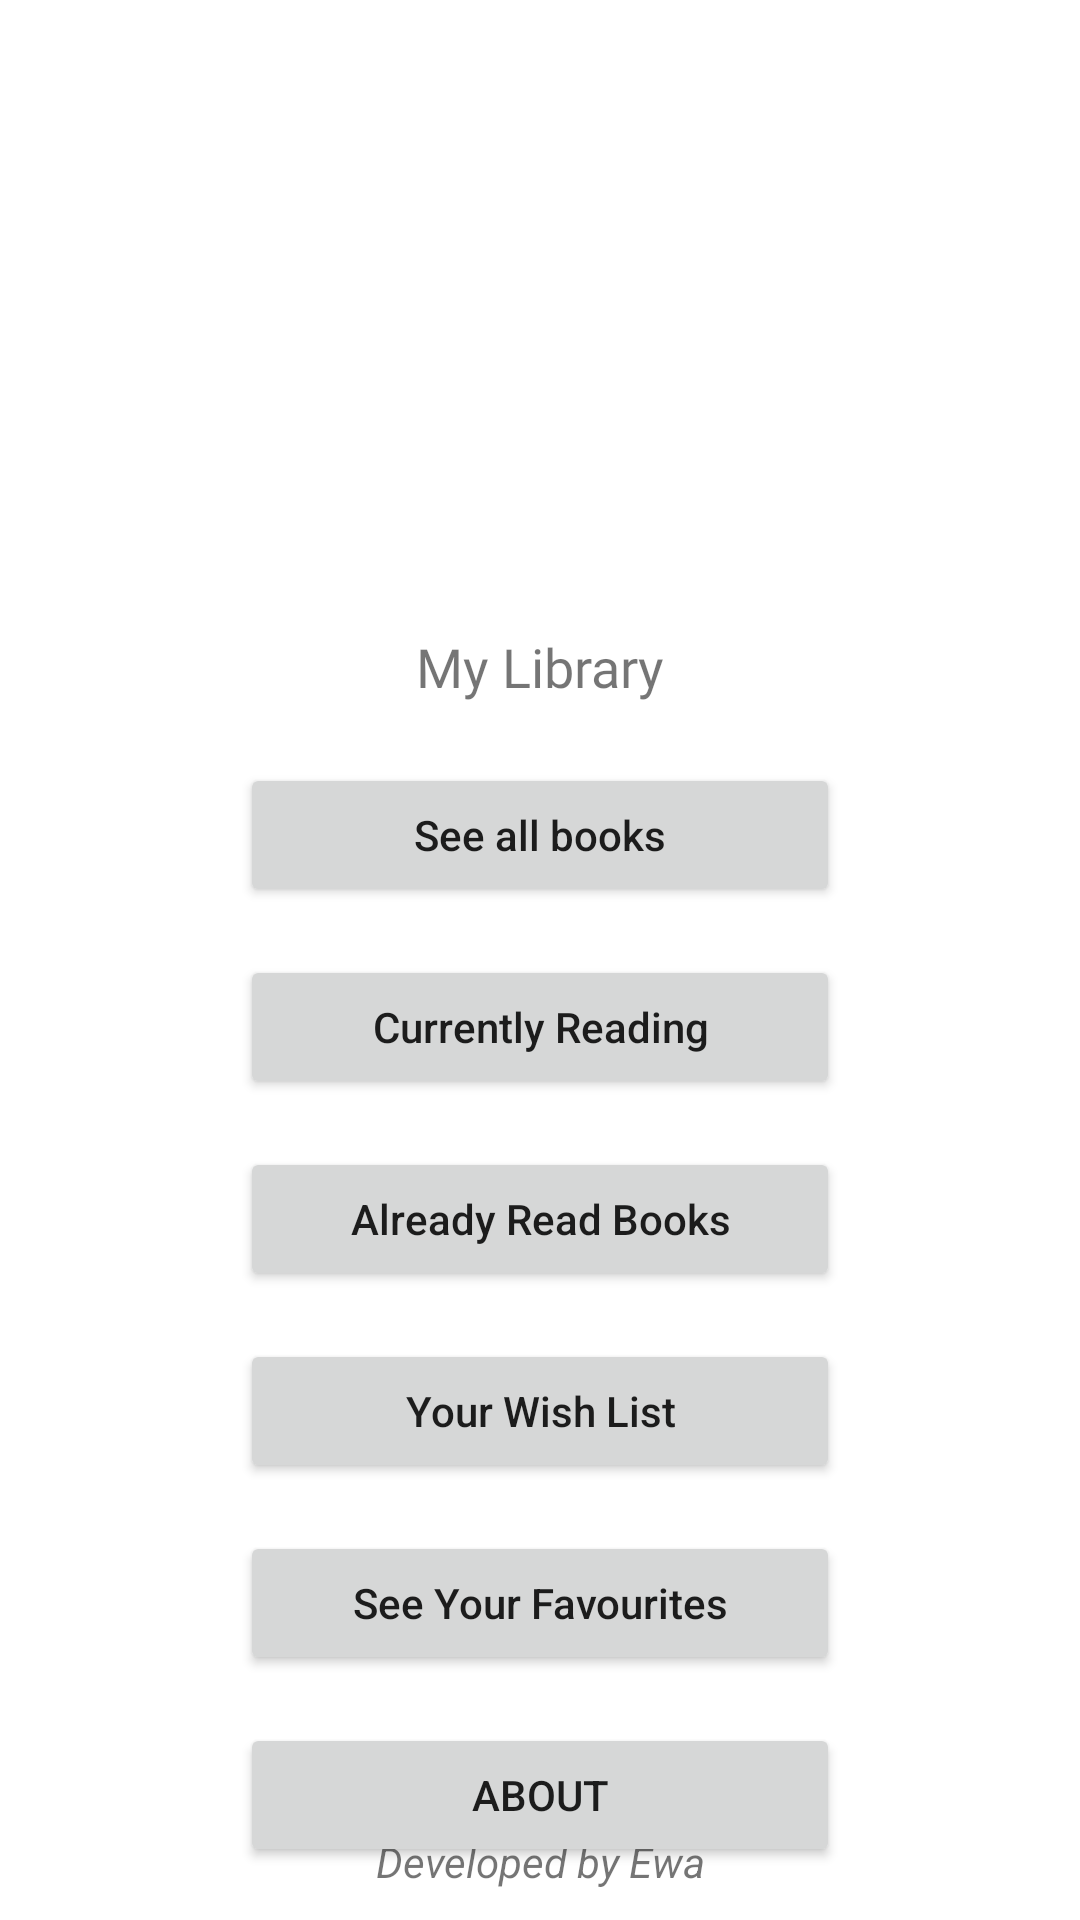

This screen was rendered from an Android layout file. Write that file and the resources it references.
<!-- AndroidManifest.xml: application theme Theme.MyLibrary -->
<!-- res/layout/activity_main.xml -->
<?xml version="1.0" encoding="utf-8"?>
<androidx.constraintlayout.widget.ConstraintLayout xmlns:android="http://schemas.android.com/apk/res/android"
    xmlns:app="http://schemas.android.com/apk/res-auto"
    xmlns:tools="http://schemas.android.com/tools"
    android:layout_width="match_parent"
    android:layout_height="match_parent"
    tools:context=".MainActivity">

    <TextView
        android:id="@+id/txtName"
        android:layout_width="wrap_content"
        android:layout_height="wrap_content"
        android:layout_marginTop="30dp"
        android:fontFamily="@font/lemon"
        android:text="@string/my_library"
        android:textSize="18sp"
        app:layout_constraintEnd_toEndOf="parent"
        app:layout_constraintStart_toStartOf="parent"
        app:layout_constraintTop_toBottomOf="@+id/imgLogo" />

    <Button
        android:id="@+id/btnWantToRead"
        android:layout_width="200dp"
        android:layout_height="wrap_content"
        android:layout_marginTop="16dp"
        android:text="@string/your_wish_list"
        android:textAllCaps="false"
        app:layout_constraintEnd_toEndOf="@+id/btnAlreadyRead"
        app:layout_constraintStart_toStartOf="@+id/btnAlreadyRead"
        app:layout_constraintTop_toBottomOf="@+id/btnAlreadyRead" />

    <Button
        android:id="@+id/btnAllBooks"
        android:layout_width="200dp"
        android:layout_height="wrap_content"
        android:layout_marginTop="20dp"
        android:text="See all books"
        android:textAllCaps="false"
        app:layout_constraintEnd_toEndOf="parent"
        app:layout_constraintStart_toStartOf="parent"
        app:layout_constraintTop_toBottomOf="@+id/txtName" />

    <Button
        android:id="@+id/btnCurrentlyReading"
        android:layout_width="200dp"
        android:layout_height="wrap_content"
        android:layout_marginTop="16dp"
        android:text="Currently Reading"
        android:textAllCaps="false"
        app:layout_constraintEnd_toEndOf="@+id/btnAllBooks"
        app:layout_constraintStart_toStartOf="@+id/btnAllBooks"
        app:layout_constraintTop_toBottomOf="@+id/btnAllBooks" />

    <Button
        android:id="@+id/btnAlreadyRead"
        android:layout_width="200dp"
        android:layout_height="wrap_content"
        android:layout_marginTop="16dp"
        android:text="Already Read Books"
        android:textAllCaps="false"
        app:layout_constraintEnd_toEndOf="@+id/btnCurrentlyReading"
        app:layout_constraintStart_toStartOf="@+id/btnCurrentlyReading"
        app:layout_constraintTop_toBottomOf="@+id/btnCurrentlyReading" />

    <Button
        android:id="@+id/btnFavourites"
        android:layout_width="200dp"
        android:layout_height="wrap_content"
        android:layout_marginTop="16dp"
        android:text="See Your Favourites"
        android:textAllCaps="false"
        app:layout_constraintEnd_toEndOf="@+id/btnWantToRead"
        app:layout_constraintStart_toStartOf="@+id/btnWantToRead"
        app:layout_constraintTop_toBottomOf="@+id/btnWantToRead" />

    <ImageView
        android:id="@+id/imgLogo"
        android:layout_width="220dp"
        android:layout_height="150dp"
        android:layout_marginTop="30dp"
        android:src="@mipmap/book"
        app:layout_constraintEnd_toEndOf="parent"
        app:layout_constraintHorizontal_bias="0.498"
        app:layout_constraintStart_toStartOf="parent"
        app:layout_constraintTop_toTopOf="parent" />

    <TextView
        android:id="@+id/txtLicence"
        android:layout_width="wrap_content"
        android:layout_height="wrap_content"
        android:layout_marginBottom="10dp"
        android:text="Developed by Ewa"
        android:textStyle="italic"
        app:layout_constraintBottom_toBottomOf="parent"
        app:layout_constraintEnd_toEndOf="parent"
        app:layout_constraintStart_toStartOf="parent" />

    <Button
        android:id="@+id/btnAbout"
        android:layout_width="200dp"
        android:layout_height="wrap_content"
        android:layout_marginTop="16dp"
        android:text="About"
        android:textAllCaps="true"
        app:layout_constraintEnd_toEndOf="@+id/btnFavourites"
        app:layout_constraintStart_toStartOf="@+id/btnFavourites"
        app:layout_constraintTop_toBottomOf="@+id/btnFavourites" />
</androidx.constraintlayout.widget.ConstraintLayout>
<!-- resources referenced by this layout -->
<resources>
  <string name="my_library">My Library</string>
  <string name="your_wish_list">Your Wish List</string>
  <style name="Theme.MyLibrary" parent="Theme.MaterialComponents.Light">
          
          <item name="colorPrimary">@color/purple_500</item>
          <item name="colorPrimaryVariant">@color/purple_700</item>
          <item name="colorOnPrimary">@color/white</item>
          
          <item name="colorSecondary">@color/teal_200</item>
          <item name="colorSecondaryVariant">@color/teal_700</item>
          <item name="colorOnSecondary">@color/black</item>
          
          <item name="android:statusBarColor" tools:targetApi="l">?attr/colorPrimaryVariant</item>
  
  
          
  
      </style>
  <!-- not gathered from this repository: default colours our renderer supplied (Android Studio template values) -->
  <color name="purple_500">#FF6200EE</color>
  <color name="purple_700">#FF3700B3</color>
  <color name="teal_200">#FF03DAC5</color>
  <color name="teal_700">#FF018786</color>
  <color name="black">#FF000000</color>
  <color name="white">#FFFFFFFF</color>
</resources>
